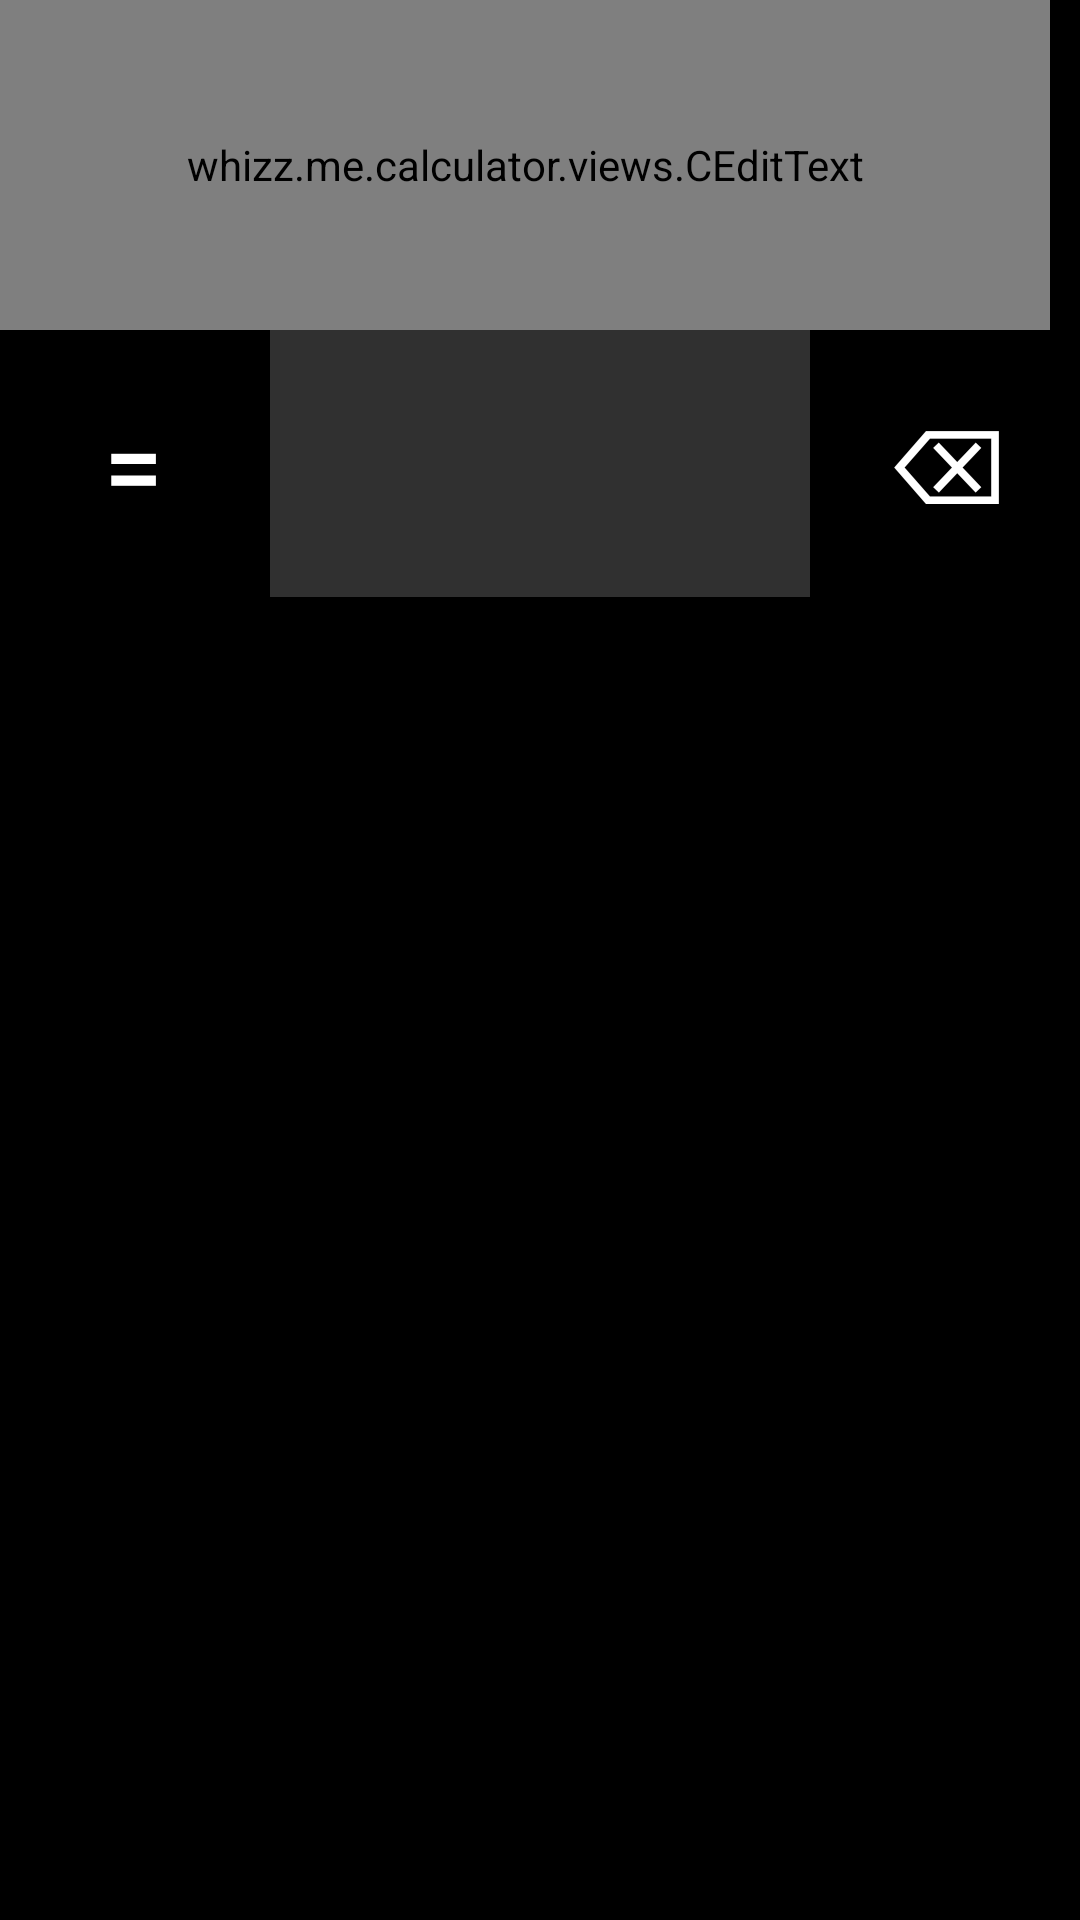

Produce the Android XML layout that renders to this screen, including the resource entries it uses.
<!-- AndroidManifest.xml: application theme AppTheme -->
<!-- res/layout/activity_main.xml -->
<?xml version="1.0" encoding="utf-8"?>
<RelativeLayout xmlns:android="http://schemas.android.com/apk/res/android"
    xmlns:tools="http://schemas.android.com/tools"
    android:layout_width="fill_parent"
    android:layout_height="fill_parent"
    tools:context="whizz.me.calculator.MainActivity"
    android:background="#000000">

    <LinearLayout
        android:orientation="vertical"
        android:layout_width="fill_parent"
        android:layout_height="110dp"
        android:layout_alignParentTop="true"
        android:layout_centerHorizontal="true"
        android:id="@+id/result_layout"
        android:background="#000000">

        <whizz.me.calculator.views.CEditText
            android:textCursorDrawable="@null"
            android:layout_width="fill_parent"
            android:layout_height="match_parent"
            android:id="@+id/result"
            android:gravity="center|right"
            android:layout_marginRight="10dp"
            android:background="#000000"
            android:textColor="#ffffff" />
    </LinearLayout>
    <LinearLayout
        android:id="@+id/delete_layout"
        android:orientation="horizontal"
        android:layout_width="match_parent"
        android:layout_height="90dp"
        android:layout_below="@+id/result_layout">

        <Button
            android:layout_width="fill_parent"
            android:layout_height="fill_parent"
            android:text="@string/_eq"
            android:id="@+id/op_equal"
            android:layout_weight="1"
            android:layout_gravity="center_horizontal"
            android:textSize="35sp"
            android:background="@drawable/op_selector"
            android:textColor="#ffffff"
            android:clickable="true"
            android:enabled="true"
            android:onClick="evaluate"
            android:layout_marginTop="1dp"
            android:layout_marginRight="1dp" />

        <Button
            android:layout_width="fill_parent"
            android:layout_height="fill_parent"
            android:layout_weight="1"
            android:layout_gravity="center_horizontal"
            android:textSize="30sp"
            android:textStyle="bold"
            android:background="@color/background_material_dark"
            android:layout_marginTop="1dp" />

        <Button
            android:layout_width="fill_parent"
            android:layout_height="fill_parent"
            android:layout_weight="1"
            android:layout_gravity="center_horizontal"
            android:textSize="30sp"
            android:textStyle="bold"
            android:background="@color/background_material_dark"
            android:layout_marginTop="1dp" />

        <Button
            android:layout_width="fill_parent"
            android:layout_height="fill_parent"
            android:text="@string/erase"
            android:id="@+id/remove_left"
            android:layout_weight="1"
            android:layout_gravity="center_horizontal"
            android:textSize="35sp"
            android:singleLine="false"
            android:background="@drawable/op_selector"
            android:textColor="#ffffff"
            android:layout_marginLeft="1dp"
            android:layout_marginTop="1dp"
            android:clickable="true"
            android:typeface="normal"
            android:onClick="deleteLeft"
            />
    </LinearLayout>
    <android.support.v4.view.ViewPager
        android:id="@+id/viewpager"
        android:layout_width="fill_parent"
        android:layout_height="wrap_content"
        android:layout_below="@+id/delete_layout"
        android:layout_alignParentLeft="true"
        android:layout_alignParentStart="true"
        android:layout_alignParentBottom="true">

    </android.support.v4.view.ViewPager>

</RelativeLayout>
<!-- resources referenced by this layout -->
<resources>
  <string name="_eq">=</string>
  <string name="erase">⌫</string>
  <style name="AppTheme" parent="Theme.AppCompat.NoActionBar">
          
          <item name="colorPrimary">#FF212121</item>
          <item name="colorPrimaryDark">#FF000000</item>
          <item name="colorAccent">#FF80CBC4</item>
  
  
          
          
          <item name="android:itemBackground">#FF303030</item>
          <item name="android:colorBackground">#FF303030</item>
          <item name="android:colorForeground">#FFFFFFFF</item>
      </style>
</resources>
